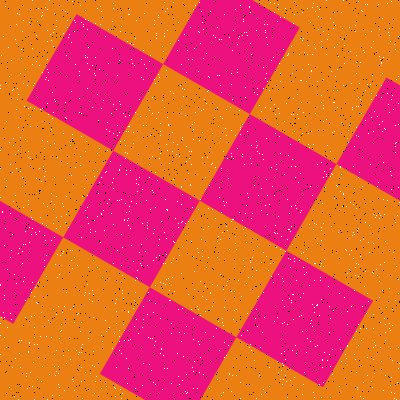

The data file committed next to this chart (first rows):
Type, X, Y
Salt, 377, 116
Salt, 19, 248
Salt, 379, 281
Salt, 340, 166
Salt, 232, 50
Salt, 227, 158
Salt, 29, 227
Salt, 149, 110
Salt, 300, 212
Salt, 72, 134
Salt, 204, 99
Salt, 341, 174
Salt, 212, 284
Salt, 104, 230
Salt, 279, 63
Salt, 208, 226
Salt, 153, 382
Salt, 270, 2
Salt, 205, 177
Salt, 153, 233
Salt, 177, 353
Salt, 337, 186
Salt, 78, 313
Salt, 293, 114
Salt, 186, 326
Salt, 292, 294
Salt, 112, 182
Salt, 82, 196
Salt, 374, 111
Salt, 22, 177
Salt, 40, 336
Salt, 171, 333
Salt, 240, 134
Salt, 155, 341
Salt, 154, 345
Salt, 366, 313
Salt, 390, 330
Salt, 393, 109
Salt, 107, 203
Salt, 169, 290
Salt, 0, 168
Salt, 23, 281
Salt, 149, 164
Salt, 72, 138
Salt, 98, 120
Salt, 97, 216
Salt, 215, 37
Salt, 10, 213
Salt, 158, 112
Salt, 88, 223
Salt, 170, 91
Salt, 334, 102
Salt, 259, 153
Salt, 327, 360
Salt, 256, 286
Salt, 266, 138
Salt, 7, 269
Salt, 350, 202
Salt, 56, 314
Salt, 4, 337
... 3,140 more rows
